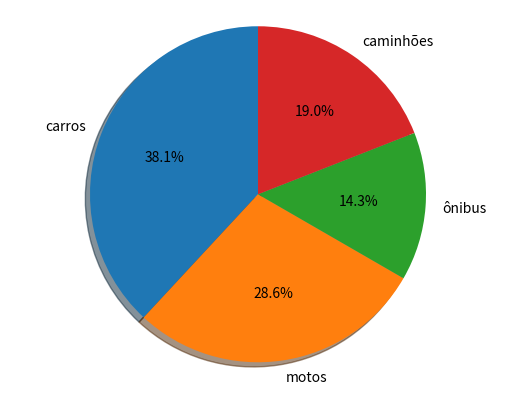

The matplotlib source for this figure:
# Importando matplolib
import matplotlib.pyplot as plt

#Criando nosso conjunto de dados
labels = 'carros', 'motos', 'ônibus', 'caminhões'
sizes = [40, 30, 15, 20]

#Cira a representação e área de plotagem
figl, axl = plt.subplots()

#Criando o gráfico
axl.pie(sizes, labels=labels, autopct='%1.1f%%', shadow=True, startangle=90)

#Essa opção define o gráfico em circulo
axl.axis('equal')

#Finalmente mostramos o gráfico
plt.show()